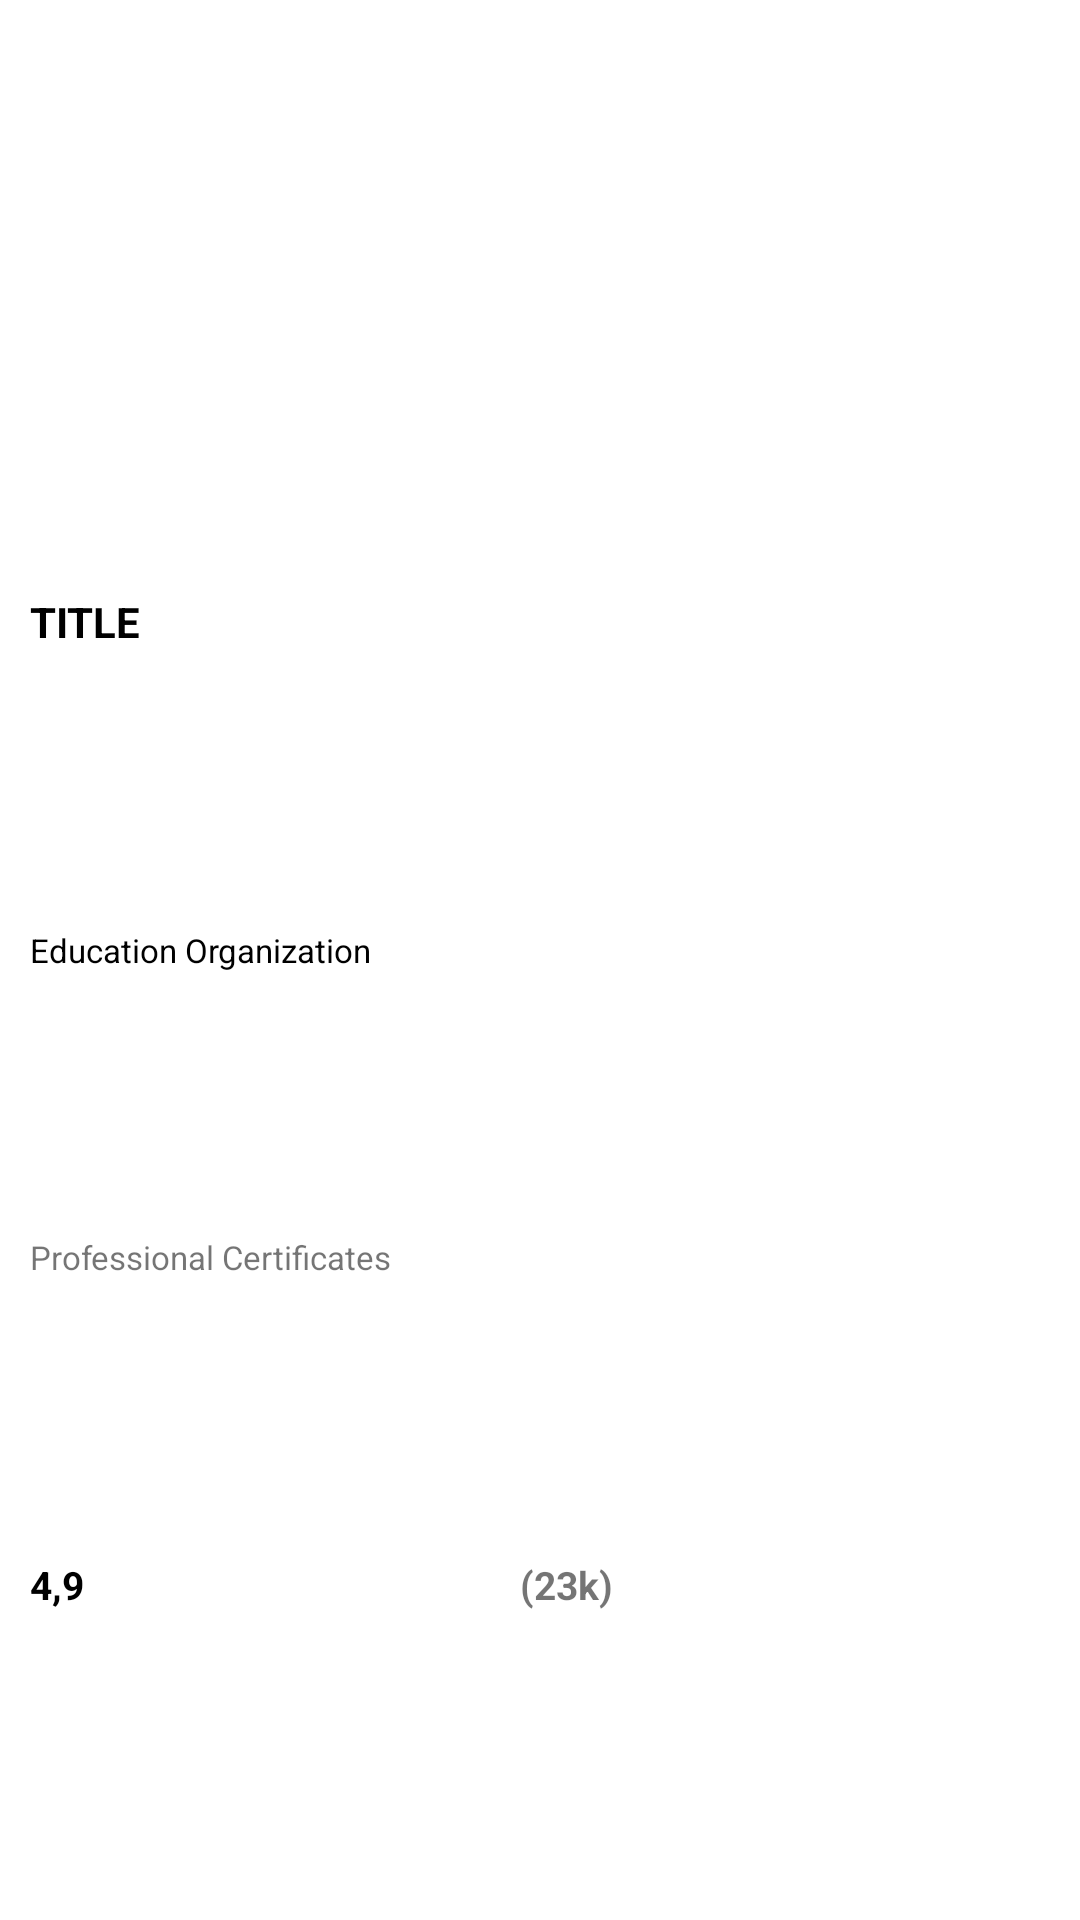

Reconstruct the res/layout file that produces this screen, plus the resources it refers to.
<!-- AndroidManifest.xml: application theme Theme.VirtualClassroom -->
<!-- res/layout/component_my_course.xml -->
<?xml version="1.0" encoding="utf-8"?>
<LinearLayout xmlns:android="http://schemas.android.com/apk/res/android"
    xmlns:app="http://schemas.android.com/apk/res-auto"
    xmlns:tools="http://schemas.android.com/tools"
    android:layout_width="150dp"
    android:layout_height="wrap_content"
    android:gravity="center_horizontal"
    android:padding="10dp"
    android:orientation="vertical">

    <ImageView
        android:id="@+id/myCourseThumbnail"
        android:layout_width="match_parent"
        android:layout_height="100dp"
        android:layout_weight="1"
        tools:srcCompat="@tools:sample/backgrounds/scenic" />

    <TextView
        android:id="@+id/myCourseTitle"
        android:layout_width="match_parent"
        android:layout_height="wrap_content"
        android:layout_weight="1"
        android:textAllCaps="true"
        android:textStyle="bold"
        android:textColor="@color/black"
        android:layout_marginVertical="5dp"
        android:text="Title" />

    <TextView
        android:id="@+id/myCourseEducationOrg"
        android:layout_width="match_parent"
        android:layout_height="wrap_content"
        android:layout_weight="1"
        android:textSize="11sp"
        android:textColor="@color/black"
        android:layout_marginVertical="5dp"
        android:text="Education Organization" />

    <TextView
        android:id="@+id/myCourseLevel"
        android:layout_width="match_parent"
        android:layout_height="wrap_content"
        android:layout_weight="1"
        android:textSize="11sp"
        android:text="Professional Certificates" />

    <LinearLayout
        android:layout_width="match_parent"
        android:layout_height="wrap_content"
        android:layout_weight="1"
        android:layout_marginVertical="10dp"
        android:orientation="horizontal">

        <TextView
            android:id="@+id/ttvMyCourseRate"
            android:layout_width="wrap_content"
            android:layout_height="wrap_content"
            android:layout_weight="1"
            android:drawableLeft="@drawable/baseline_star_24"
            android:drawablePadding="5dp"
            android:textStyle="bold"
            android:textColor="@color/black"
            android:textSize="13dp"
            android:gravity="center_vertical"
            android:text="4,9" />

        <TextView
            android:id="@+id/ttvNumberOfRated"
            android:layout_width="wrap_content"
            android:layout_height="wrap_content"
            android:layout_weight="1"
            android:textSize="13dp"
            android:textStyle="bold"
            android:text="(23k)" />
    </LinearLayout>
</LinearLayout>
<!-- resources referenced by this layout -->
<resources>
  <color name="black">#FF000000</color>
  <style name="Theme.VirtualClassroom" parent="Theme.MaterialComponents.Light.NoActionBar">
          
          <item name="colorPrimary">@color/green_500</item>
          <item name="colorPrimaryVariant">@color/dark_green_700</item>
          <item name="colorOnPrimary">@color/white</item>
          
          <item name="colorSecondary">@color/teal_200</item>
          <item name="colorSecondaryVariant">@color/teal_700</item>
          <item name="colorOnSecondary">@color/black</item>
          
          <item name="android:statusBarColor">?attr/colorPrimaryVariant</item>
          
      </style>
  <color name="green_500">#38b000</color>
  <color name="dark_green_700">#008000</color>
  <color name="white">#FFFFFFFF</color>
  <color name="teal_200">#007200</color>
  <color name="teal_700">#004b23</color>
</resources>
